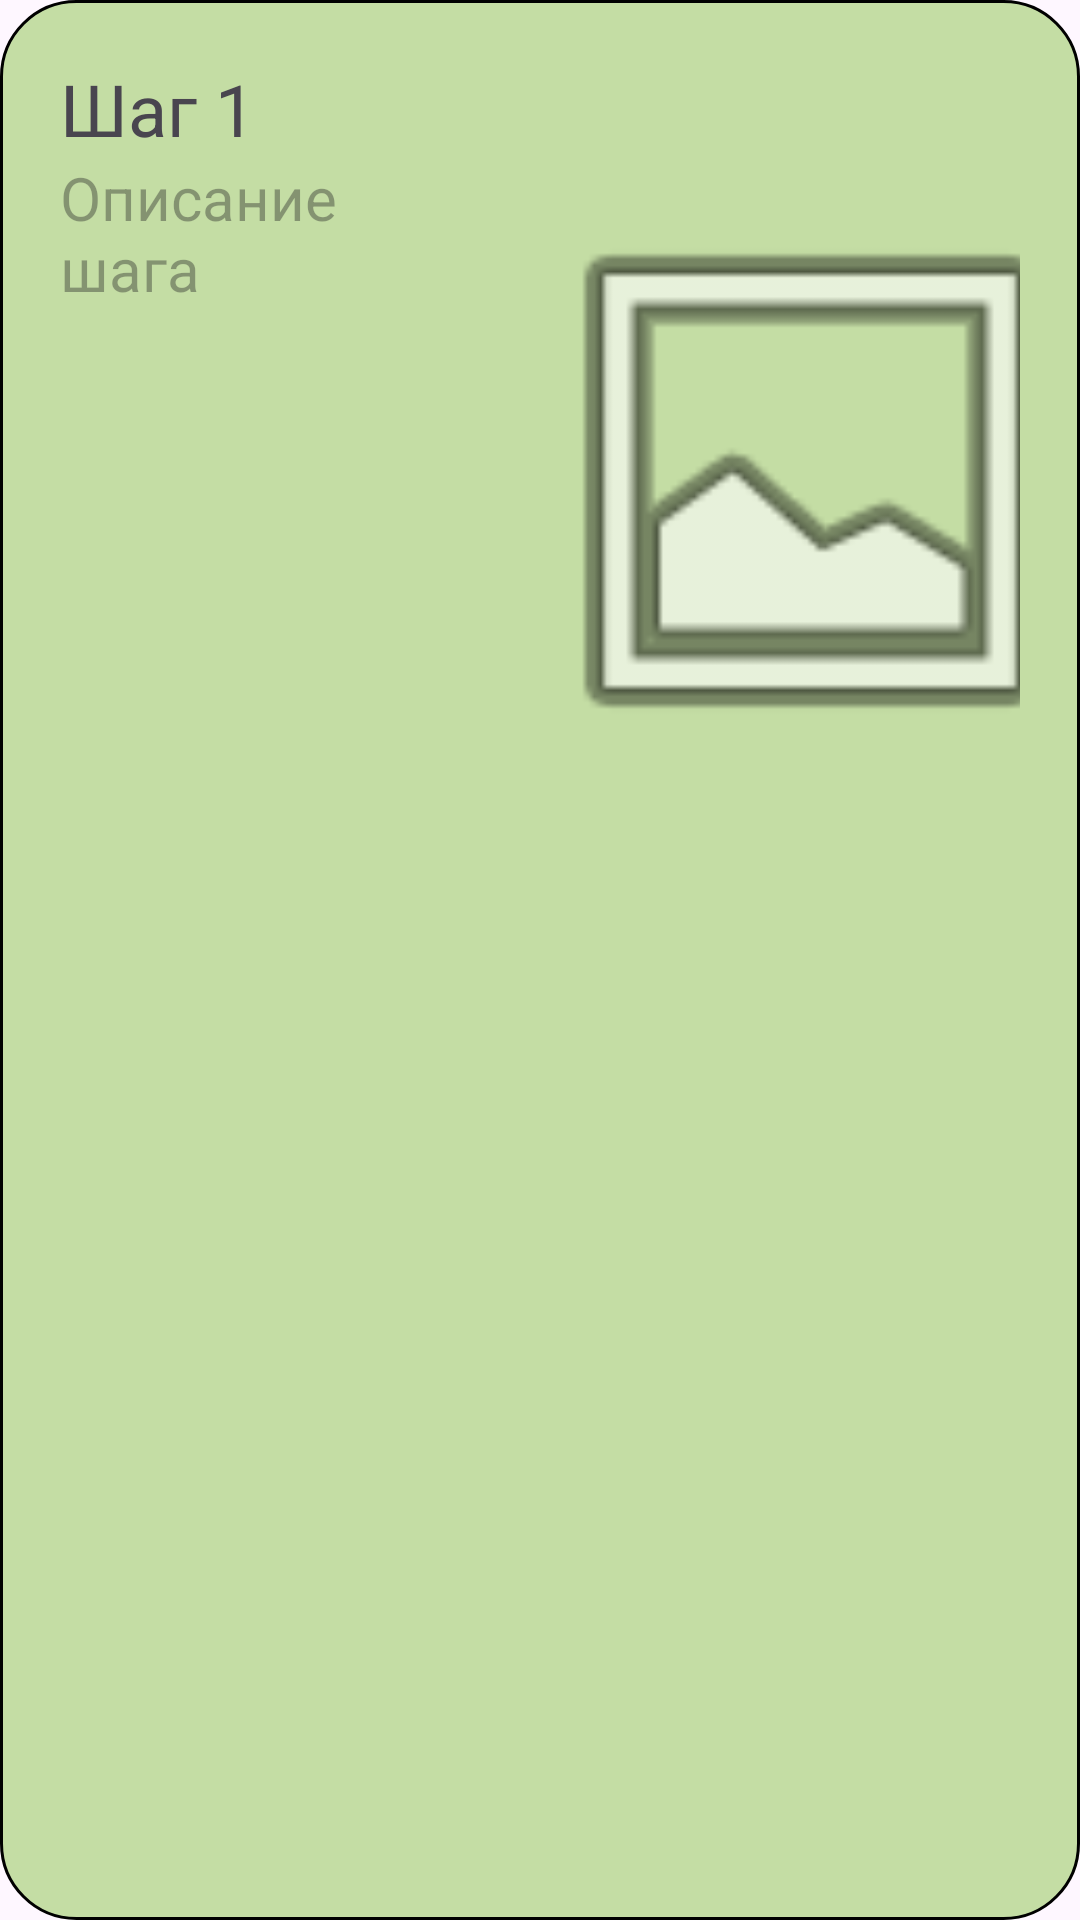

This screen was rendered from an Android layout file. Write that file and the resources it references.
<!-- AndroidManifest.xml: application theme Theme.CookingBySteps -->
<!-- res/layout/recept_steps_layout.xml -->
<?xml version="1.0" encoding="utf-8"?>
<LinearLayout xmlns:android="http://schemas.android.com/apk/res/android"
    android:layout_width="match_parent"
    android:layout_height="wrap_content"
    android:layout_marginBottom="10dp"
    android:background="@drawable/rounded_edit_text"
    android:orientation="vertical"
    android:paddingStart="20dp"
    android:paddingTop="20dp"
    android:paddingRight="20dp">

    <TextView
        android:id="@+id/textViewStepNumber"
        android:layout_width="wrap_content"
        android:layout_height="wrap_content"
        android:text="Шаг 1"
        android:textSize="24sp" />

    <LinearLayout
        android:layout_width="match_parent"
        android:layout_height="match_parent"
        android:orientation="horizontal">

        <TextView
            android:id="@+id/TextStepDescription"
            android:layout_width="400px"
            android:layout_height="wrap_content"
            android:layout_marginRight="50px"
            android:hint="Описание шага"
            android:textSize="20sp" />

        <ImageView
            android:id="@+id/imageViewStep"
            android:layout_width="200dp"
            android:layout_height="200dp"
            android:layout_marginTop="8dp"
            android:src="@android:drawable/ic_menu_gallery" />
    </LinearLayout>
</LinearLayout>
<!-- resources referenced by this layout -->
<resources>
  <!-- drawable rounded_edit_text (drawable) -->
  <?xml version="1.0" encoding="utf-8"?>
  <shape xmlns:android="http://schemas.android.com/apk/res/android">
      <solid android:color="#808BC34A" /> 
      <corners android:radius="16dp"/> 
      <stroke
          android:width="1dp"
          android:color="#000000" />
      <corners android:radius="25dp" />
  
  </shape>
  <style name="Theme.CookingBySteps" parent="Base.Theme.CookingBySteps" />
  <style name="Base.Theme.CookingBySteps" parent="Theme.Material3.DayNight.NoActionBar">
          
          
      </style>
</resources>
